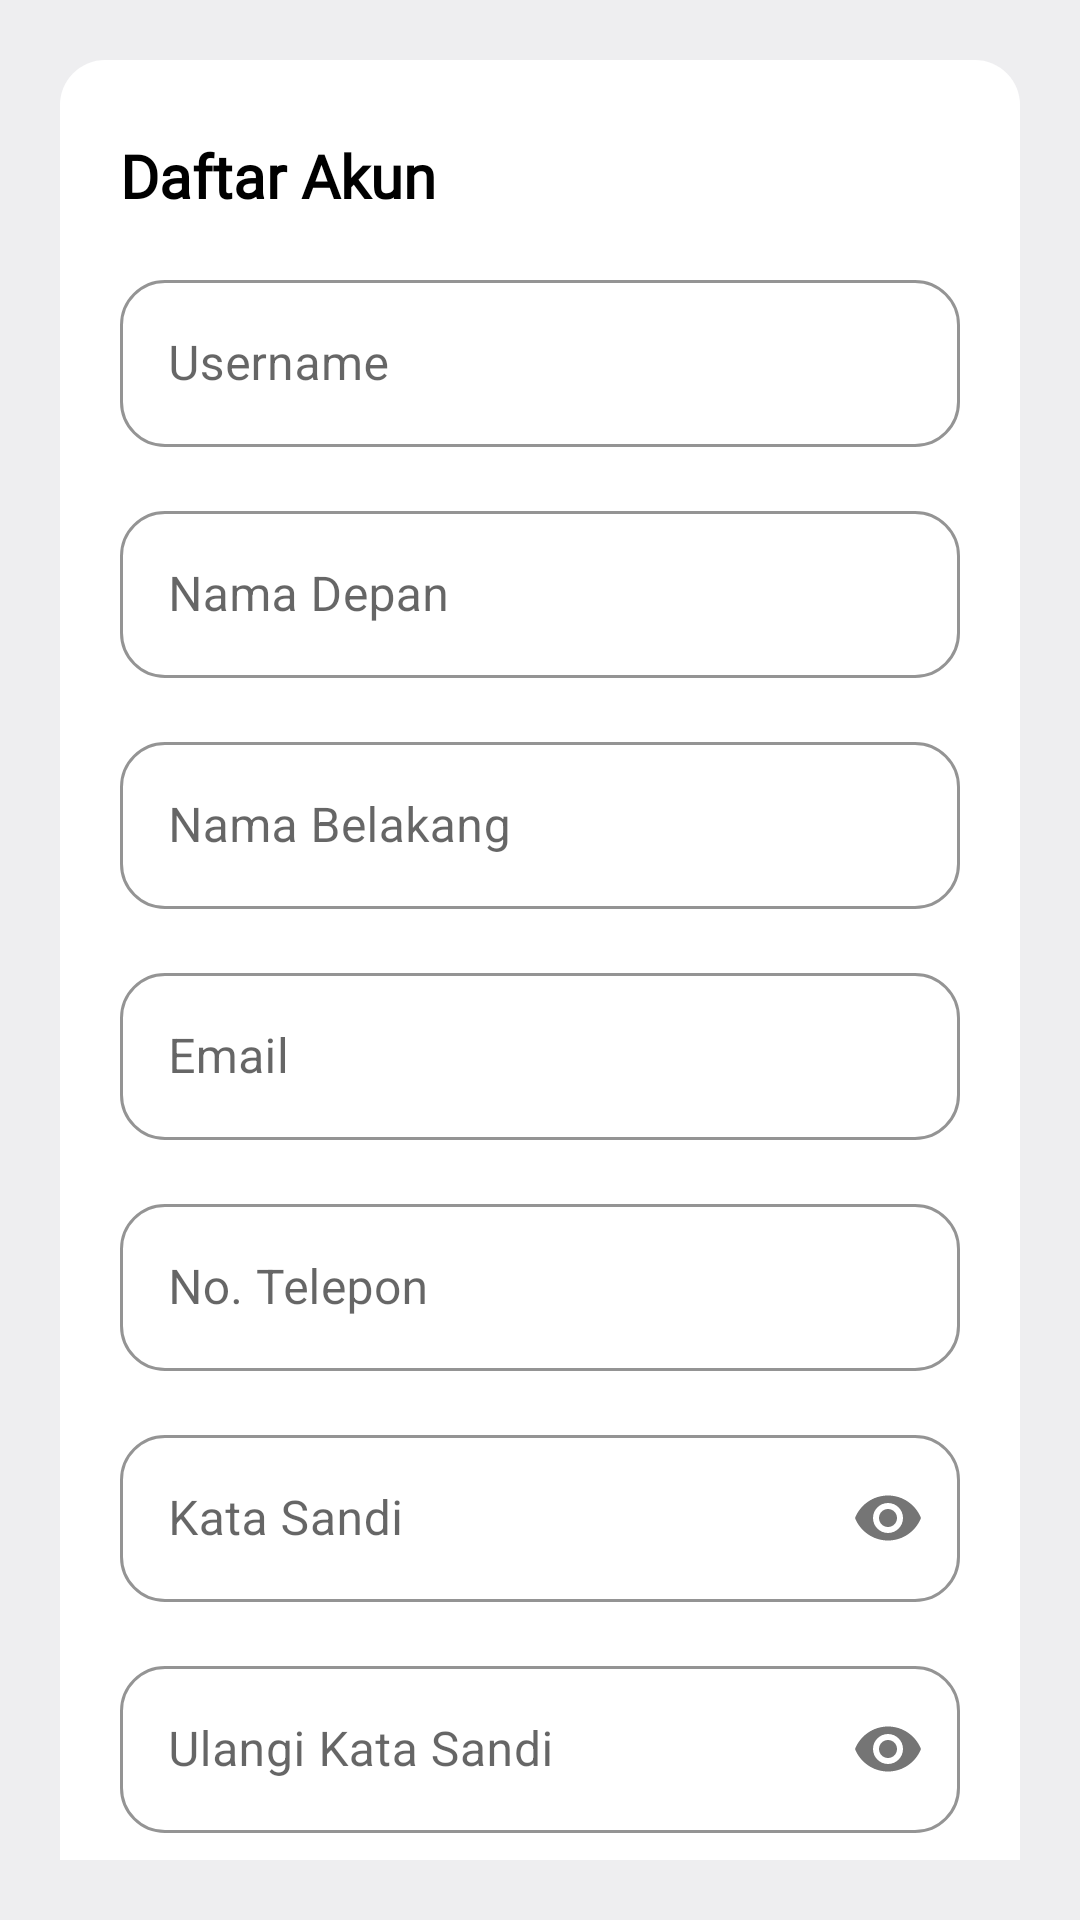

Layout XML and referenced resources for this Android screen:
<!-- AndroidManifest.xml: application theme Theme.TNBBS -->
<!-- res/layout/fragment_register.xml -->
<?xml version="1.0" encoding="utf-8"?>
<androidx.constraintlayout.widget.ConstraintLayout
    xmlns:android="http://schemas.android.com/apk/res/android"
    xmlns:app="http://schemas.android.com/apk/res-auto"
    xmlns:tools="http://schemas.android.com/tools"
    android:layout_width="match_parent"
    android:layout_height="match_parent"
    android:background="#EEEEF0"
    android:padding="20dp"
    tools:context=".view.authentication.RegisterFragment">


    <ScrollView
        android:scrollbars="none"
        android:layout_width="match_parent"
        android:layout_height="0dp"
        app:layout_constraintEnd_toEndOf="parent"
        app:layout_constraintStart_toStartOf="parent"
        app:layout_constraintTop_toTopOf="parent"

        >

        <LinearLayout
            android:layout_width="match_parent"
            android:layout_height="match_parent"
            android:paddingStart="20dp"
            android:paddingEnd="20dp"
            android:paddingTop="25dp"
            android:background="@drawable/rounded_background"
            android:orientation="vertical">

            <TextView
                android:layout_width="wrap_content"
                android:layout_height="wrap_content"
                android:fontFamily="@font/poppins_bold"
                android:text="Daftar Akun"
                android:textColor="@color/black"
                android:textSize="20sp"
                android:textStyle="bold"

                />

            <com.google.android.material.textfield.TextInputLayout
                android:id="@+id/layoutUserName"
                style="@style/Widget.MaterialComponents.TextInputLayout.OutlinedBox"
                android:layout_width="match_parent"
                android:layout_height="wrap_content"
                android:layout_marginTop="16dp"
                android:ems="10"
                android:hint="Username"
                android:inputType="textPersonName"
                app:boxBackgroundColor="@color/white"
                app:boxCornerRadiusBottomEnd="15dp"
                app:boxCornerRadiusBottomStart="15dp"
                app:boxCornerRadiusTopEnd="15dp"
                app:boxCornerRadiusTopStart="15dp"
                app:boxStrokeColor="@color/ijo"
                app:hintTextColor="@color/ijo"
                app:startIconTint="@color/ijo">

                <com.google.android.material.textfield.TextInputEditText
                    android:id="@+id/etUsername"
                    android:layout_width="match_parent"
                    android:layout_height="match_parent"
                    android:textColor="@color/black" />

            </com.google.android.material.textfield.TextInputLayout>

            <com.google.android.material.textfield.TextInputLayout
                android:id="@+id/layoutNamaDepan"
                style="@style/Widget.MaterialComponents.TextInputLayout.OutlinedBox"
                android:layout_width="match_parent"
                android:layout_height="wrap_content"
                android:layout_marginTop="16dp"
                android:ems="10"
                android:hint="Nama Depan"
                android:inputType="textPersonName"
                app:boxBackgroundColor="@color/white"
                app:boxCornerRadiusBottomEnd="15dp"
                app:boxCornerRadiusBottomStart="15dp"
                app:boxCornerRadiusTopEnd="15dp"
                app:boxCornerRadiusTopStart="15dp"
                app:boxStrokeColor="@color/ijo"
                app:hintTextColor="@color/ijo"
                app:startIconTint="@color/ijo">

                <com.google.android.material.textfield.TextInputEditText
                    android:id="@+id/etNamaDepan"
                    android:layout_width="match_parent"
                    android:layout_height="match_parent"
                    android:textColor="@color/black" />

            </com.google.android.material.textfield.TextInputLayout>


            <com.google.android.material.textfield.TextInputLayout
                android:id="@+id/layoutNamaBelakang"
                style="@style/Widget.MaterialComponents.TextInputLayout.OutlinedBox"
                android:layout_width="match_parent"
                android:layout_height="wrap_content"
                android:layout_marginTop="16dp"
                android:ems="10"
                android:hint="Nama Belakang"
                android:inputType="textPersonName"
                app:boxBackgroundColor="@color/white"
                app:boxCornerRadiusBottomEnd="15dp"
                app:boxCornerRadiusBottomStart="15dp"
                app:boxCornerRadiusTopEnd="15dp"
                app:boxCornerRadiusTopStart="15dp"
                app:boxStrokeColor="@color/ijo"
                app:hintTextColor="@color/ijo"
                app:startIconTint="@color/ijo">

                <com.google.android.material.textfield.TextInputEditText
                    android:id="@+id/etNamaBelakang"
                    android:layout_width="match_parent"
                    android:layout_height="match_parent"
                    android:textColor="@color/black" />

            </com.google.android.material.textfield.TextInputLayout>


            <com.google.android.material.textfield.TextInputLayout
                android:id="@+id/layoutEmail"
                style="@style/Widget.MaterialComponents.TextInputLayout.OutlinedBox"
                android:layout_width="match_parent"
                android:layout_height="wrap_content"
                android:layout_marginTop="16dp"
                android:ems="10"
                android:hint="Email"
                android:inputType="textEmailAddress"
                app:boxBackgroundColor="@color/white"
                app:boxCornerRadiusBottomEnd="15dp"
                app:boxCornerRadiusBottomStart="15dp"
                app:boxCornerRadiusTopEnd="15dp"
                app:boxCornerRadiusTopStart="15dp"
                app:boxStrokeColor="@color/ijo"
                app:hintTextColor="@color/ijo"
                app:startIconTint="@color/ijo">

                <com.google.android.material.textfield.TextInputEditText
                    android:id="@+id/etEmail"
                    android:layout_width="match_parent"
                    android:layout_height="match_parent"
                    android:textColor="@color/black" />

            </com.google.android.material.textfield.TextInputLayout>

            <com.google.android.material.textfield.TextInputLayout
                android:id="@+id/layoutPhone"
                style="@style/Widget.MaterialComponents.TextInputLayout.OutlinedBox"
                android:layout_width="match_parent"
                android:layout_height="wrap_content"
                android:layout_marginTop="16dp"
                android:ems="10"
                android:hint="No. Telepon"
                android:inputType="number"
                app:boxBackgroundColor="@color/white"
                app:boxCornerRadiusBottomEnd="15dp"
                app:boxCornerRadiusBottomStart="15dp"
                app:boxCornerRadiusTopEnd="15dp"
                app:boxCornerRadiusTopStart="15dp"
                app:boxStrokeColor="@color/ijo"
                app:hintTextColor="@color/ijo"
                app:startIconTint="@color/ijo">

                <com.google.android.material.textfield.TextInputEditText
                    android:id="@+id/etPhone"
                    android:layout_width="match_parent"
                    android:layout_height="match_parent"
                    android:textColor="@color/black" />

            </com.google.android.material.textfield.TextInputLayout>

            <com.google.android.material.textfield.TextInputLayout
                android:id="@+id/layoutPassword"
                style="@style/Widget.MaterialComponents.TextInputLayout.OutlinedBox"
                android:layout_width="match_parent"
                android:layout_height="wrap_content"
                android:layout_marginTop="16dp"
                android:ems="10"
                android:hint="Kata Sandi"
                android:inputType="textPassword"
                app:boxBackgroundColor="@color/white"
                app:boxCornerRadiusBottomEnd="15dp"
                app:boxCornerRadiusBottomStart="15dp"
                app:boxCornerRadiusTopEnd="15dp"
                app:boxCornerRadiusTopStart="15dp"
                app:boxStrokeColor="@color/ijo"
                app:hintTextColor="@color/ijo"
                app:passwordToggleEnabled="true"
                app:startIconTint="@color/ijo">

                <com.google.android.material.textfield.TextInputEditText
                    android:id="@+id/editPassword"
                    android:layout_width="match_parent"
                    android:layout_height="match_parent"
                    android:inputType="textPassword"
                    android:textColor="@color/black" />

            </com.google.android.material.textfield.TextInputLayout>

            <com.google.android.material.textfield.TextInputLayout
                android:id="@+id/layoutConfirmPassword"
                style="@style/Widget.MaterialComponents.TextInputLayout.OutlinedBox"
                android:layout_width="match_parent"
                android:layout_height="wrap_content"
                android:layout_marginTop="16dp"
                android:ems="10"
                android:hint="Ulangi Kata Sandi"
                android:inputType="textPassword"
                app:boxBackgroundColor="@color/white"
                app:boxCornerRadiusBottomEnd="15dp"
                app:boxCornerRadiusBottomStart="15dp"
                app:boxCornerRadiusTopEnd="15dp"
                app:boxCornerRadiusTopStart="15dp"
                app:boxStrokeColor="@color/ijo"
                app:hintTextColor="@color/ijo"
                app:passwordToggleEnabled="true"
                app:startIconTint="@color/ijo">

                <com.google.android.material.textfield.TextInputEditText
                    android:id="@+id/editConfirmPassword"
                    android:layout_width="match_parent"
                    android:layout_height="match_parent"
                    android:inputType="textPassword"
                    android:textColor="@color/black" />

            </com.google.android.material.textfield.TextInputLayout>


            <com.google.android.material.button.MaterialButton
                android:id="@+id/btnDaftar"
                android:layout_width="150dp"
                android:layout_height="60dp"
                android:layout_gravity="center"
                android:layout_marginTop="25dp"
                android:backgroundTint="@color/ijo"
                android:text="Daftar"
                android:textColor="@color/white"
                app:cornerRadius="15dp" />

            <LinearLayout
                android:layout_width="match_parent"
                android:layout_height="wrap_content"
                android:layout_marginTop="16dp"
                android:gravity="center"
                android:layout_marginBottom="20dp"
                android:orientation="horizontal">

                <TextView
                    android:layout_width="wrap_content"
                    android:layout_height="wrap_content"
                    android:text="Sudah Punya Akun? "
                    android:textColor="#494949"
                    android:textStyle="bold" />

                <TextView
                    android:id="@+id/btnMasuk"
                    android:layout_width="wrap_content"
                    android:layout_height="wrap_content"
                    android:text="Masuk Disini"
                    android:textColor="#0085FF"
                    android:textStyle="bold" />
            </LinearLayout>
        </LinearLayout>
    </ScrollView>
</androidx.constraintlayout.widget.ConstraintLayout>
<!-- resources referenced by this layout -->
<resources>
  <color name="black">#FF000000</color>
  <color name="ijo">#3A5A40</color>
  <color name="white">#FFFFFFFF</color>
  <!-- drawable rounded_background (drawable) -->
  <?xml version="1.0" encoding="utf-8"?>
  <shape xmlns:android="http://schemas.android.com/apk/res/android"
      android:shape="rectangle">
      <corners android:radius="15dp" /> 
      <solid android:color="@android:color/white" /> 
  </shape>
  <style name="Theme.TNBBS" parent="Base.Theme.TNBBS" />
  <style name="Base.Theme.TNBBS" parent="Theme.MaterialComponents.Light.NoActionBar">
          
          
      </style>
</resources>
